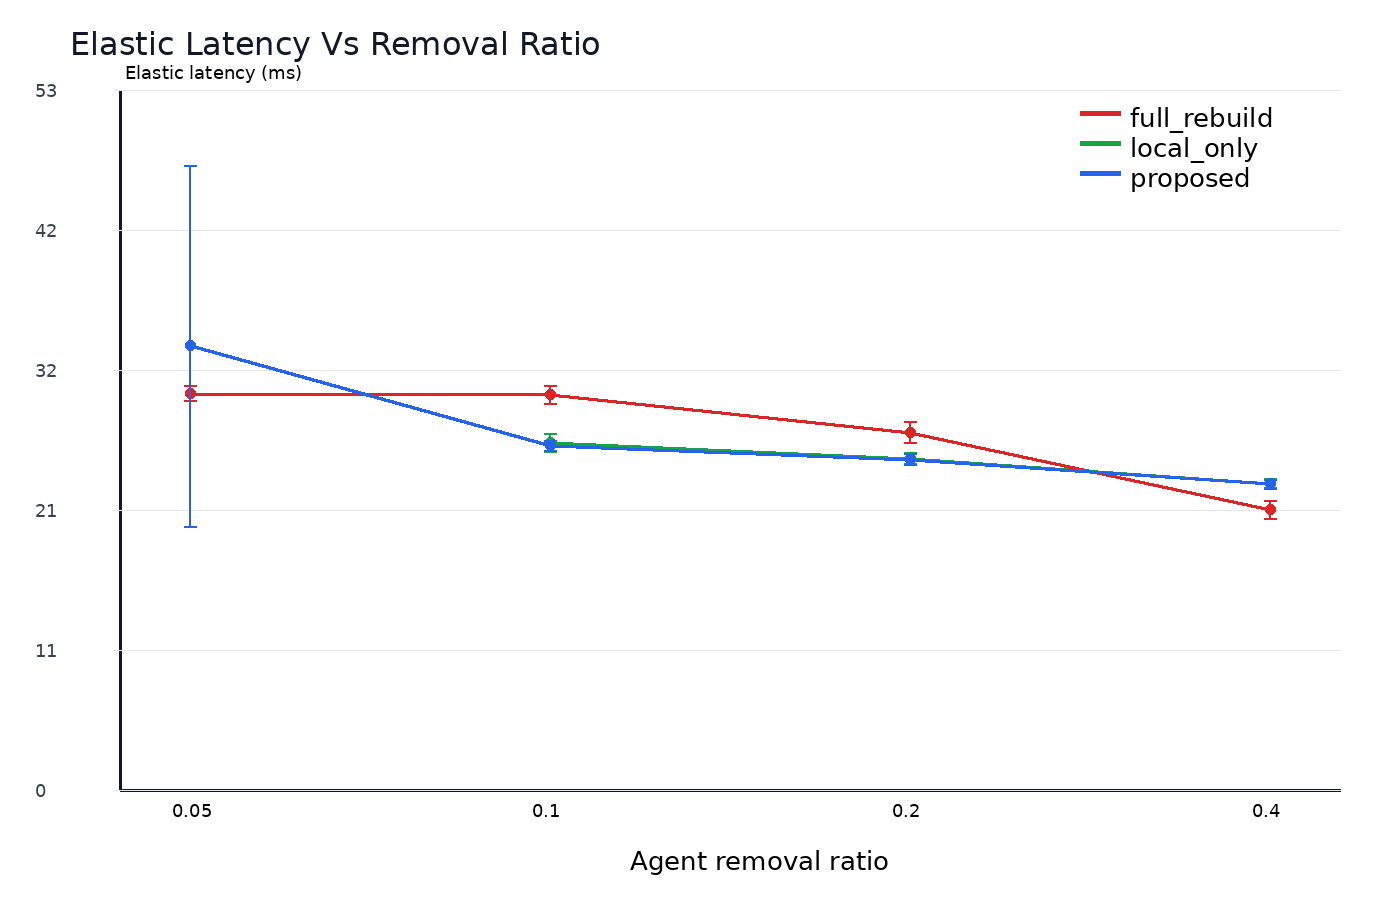

Data behind this chart, as committed beside it:
x, method, mean, ci95, sample_count, success_rate
0.05, full_rebuild, 30.09, 0.5538, 30, 1.0
0.05, proposed, 33.7, 13.69, 30, 1.0
0.1, full_rebuild, 29.97, 0.6685, 30, 1.0
0.1, local_only, 26.35, 0.6859, 12, 0.4
0.1, proposed, 26.13, 0.353, 30, 1.0
0.2, full_rebuild, 27.13, 0.8038, 30, 1.0
0.2, local_only, 25.17, 0.439, 26, 0.8667
0.2, proposed, 25.09, 0.395, 30, 1.0
0.4, full_rebuild, 21.27, 0.6601, 30, 1.0
0.4, local_only, 23.27, 0.3445, 30, 1.0
0.4, proposed, 23.21, 0.3388, 30, 1.0
